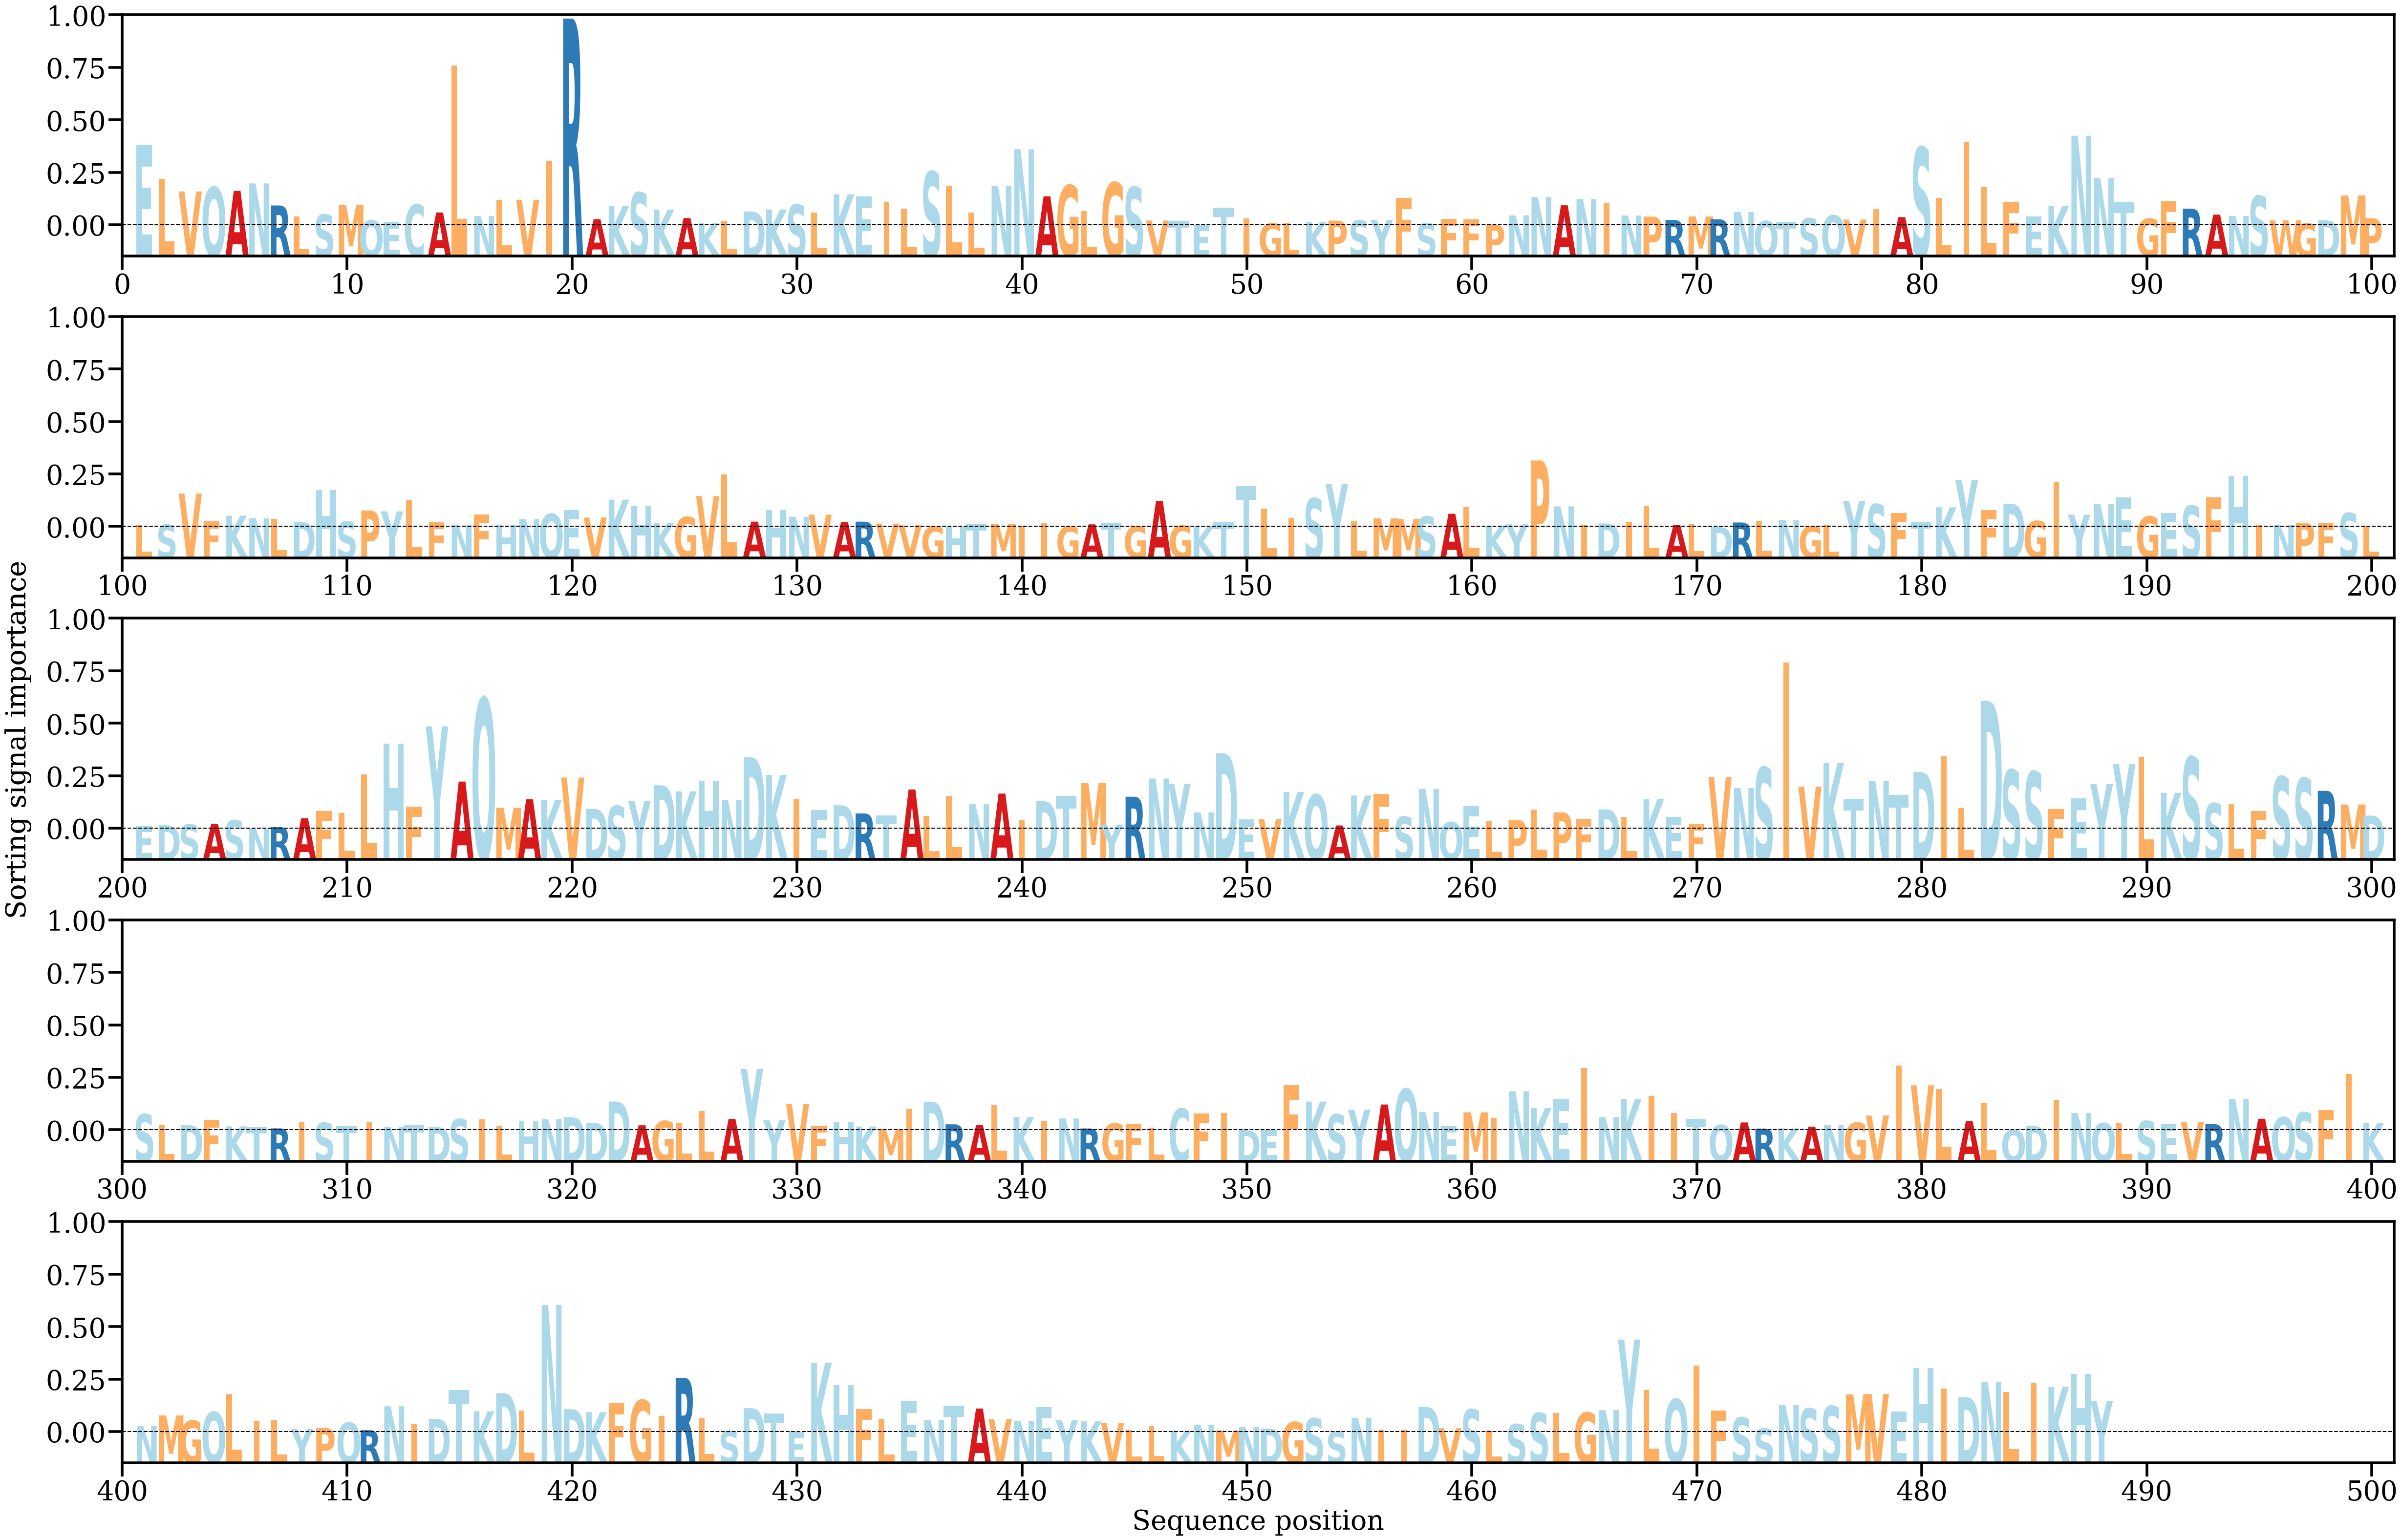

Data behind this chart, as committed beside it:
AA, Alpha
E, [0.00743554]
L, [0.00425767]
V, [0.00313842]
Q, [0.00353072]
A, [0.0031807]
N, [0.00388279]
R, [0.00183874]
L, [0.00081344]
S, [0.00099475]
M, [0.00189315]
Q, [0.00044724]
E, [0.0003376]
C, [0.00192423]
A, [0.0011916]
L, [0.01482328]
N, [0.00085154]
L, [0.00237101]
V, [0.00236999]
I, [0.00598607]
R, [0.0191428]
A, [0.0005671]
K, [0.00179601]
S, [0.00303851]
K, [0.00146045]
A, [0.00067613]
K, [0.00020758]
L, [0.00041964]
D, [0.00128073]
K, [0.00146972]
S, [0.00191597]
L, [0.00120496]
K, [0.00286972]
E, [0.00266595]
I, [0.00217404]
L, [0.00154549]
S, [0.00497579]
L, [0.00367194]
L, [0.00119466]
N, [0.00362439]
N, [0.00705044]
A, [0.00267821]
G, [0.00371006]
L, [0.00132141]
G, [0.00396146]
S, [0.00354253]
V, [0.00044708]
T, [0.00041265]
E, [1.0668233e-05]
T, [0.00164905]
I, [0.00063085]
G, [0.00018373]
L, [0.00022466]
K, [0.00029441]
P, [0.00043817]
S, [0.00045551]
Y, [0.00050696]
F, [0.00254291]
S, [0.00018024]
F, [0.00057918]
F, [0.0005646]
... 428 more rows
